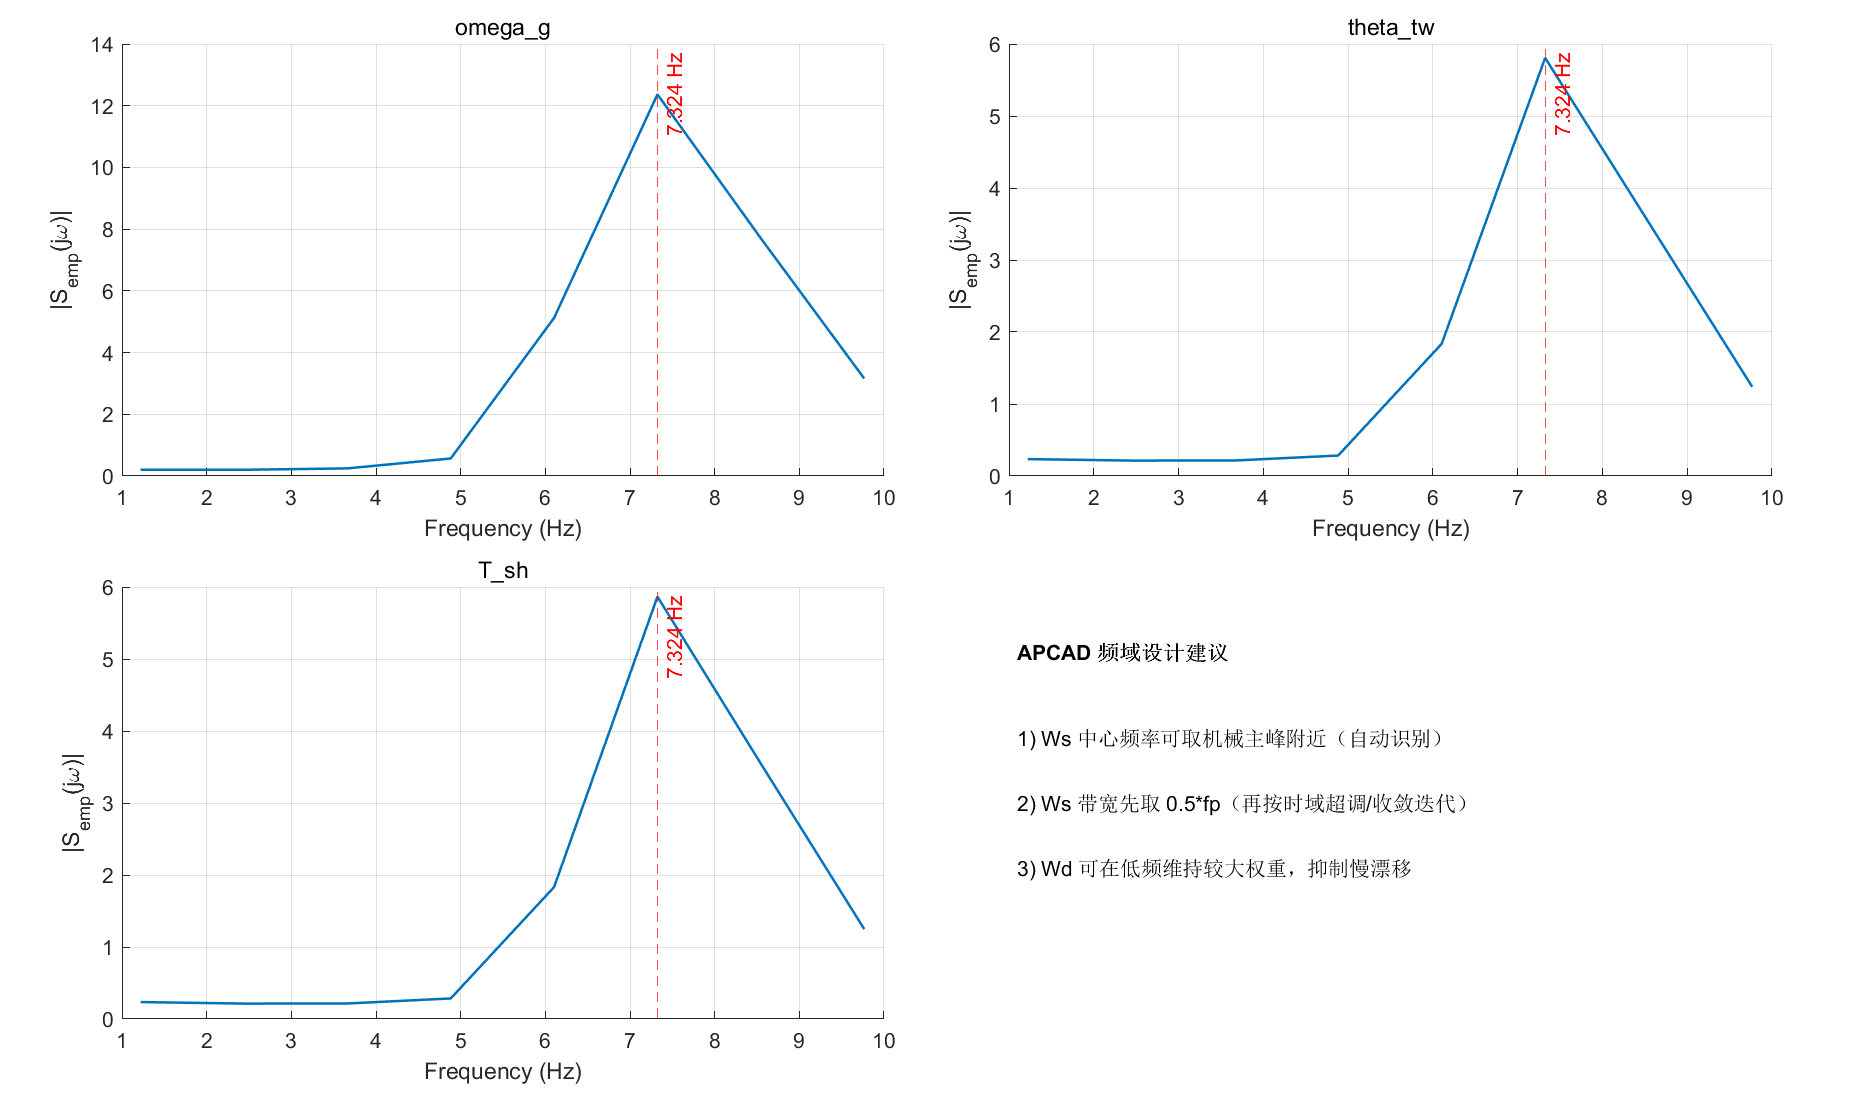

Source data for this figure (header and first rows):
channel, f_peak_hz, mag_peak, ws_center_hz, ws_bw_hz
omega_g, 7.324, 12.37, 7.324, 3.662
theta_tw, 7.324, 5.807, 7.324, 3.662
T_sh, 7.324, 5.865, 7.324, 3.662
